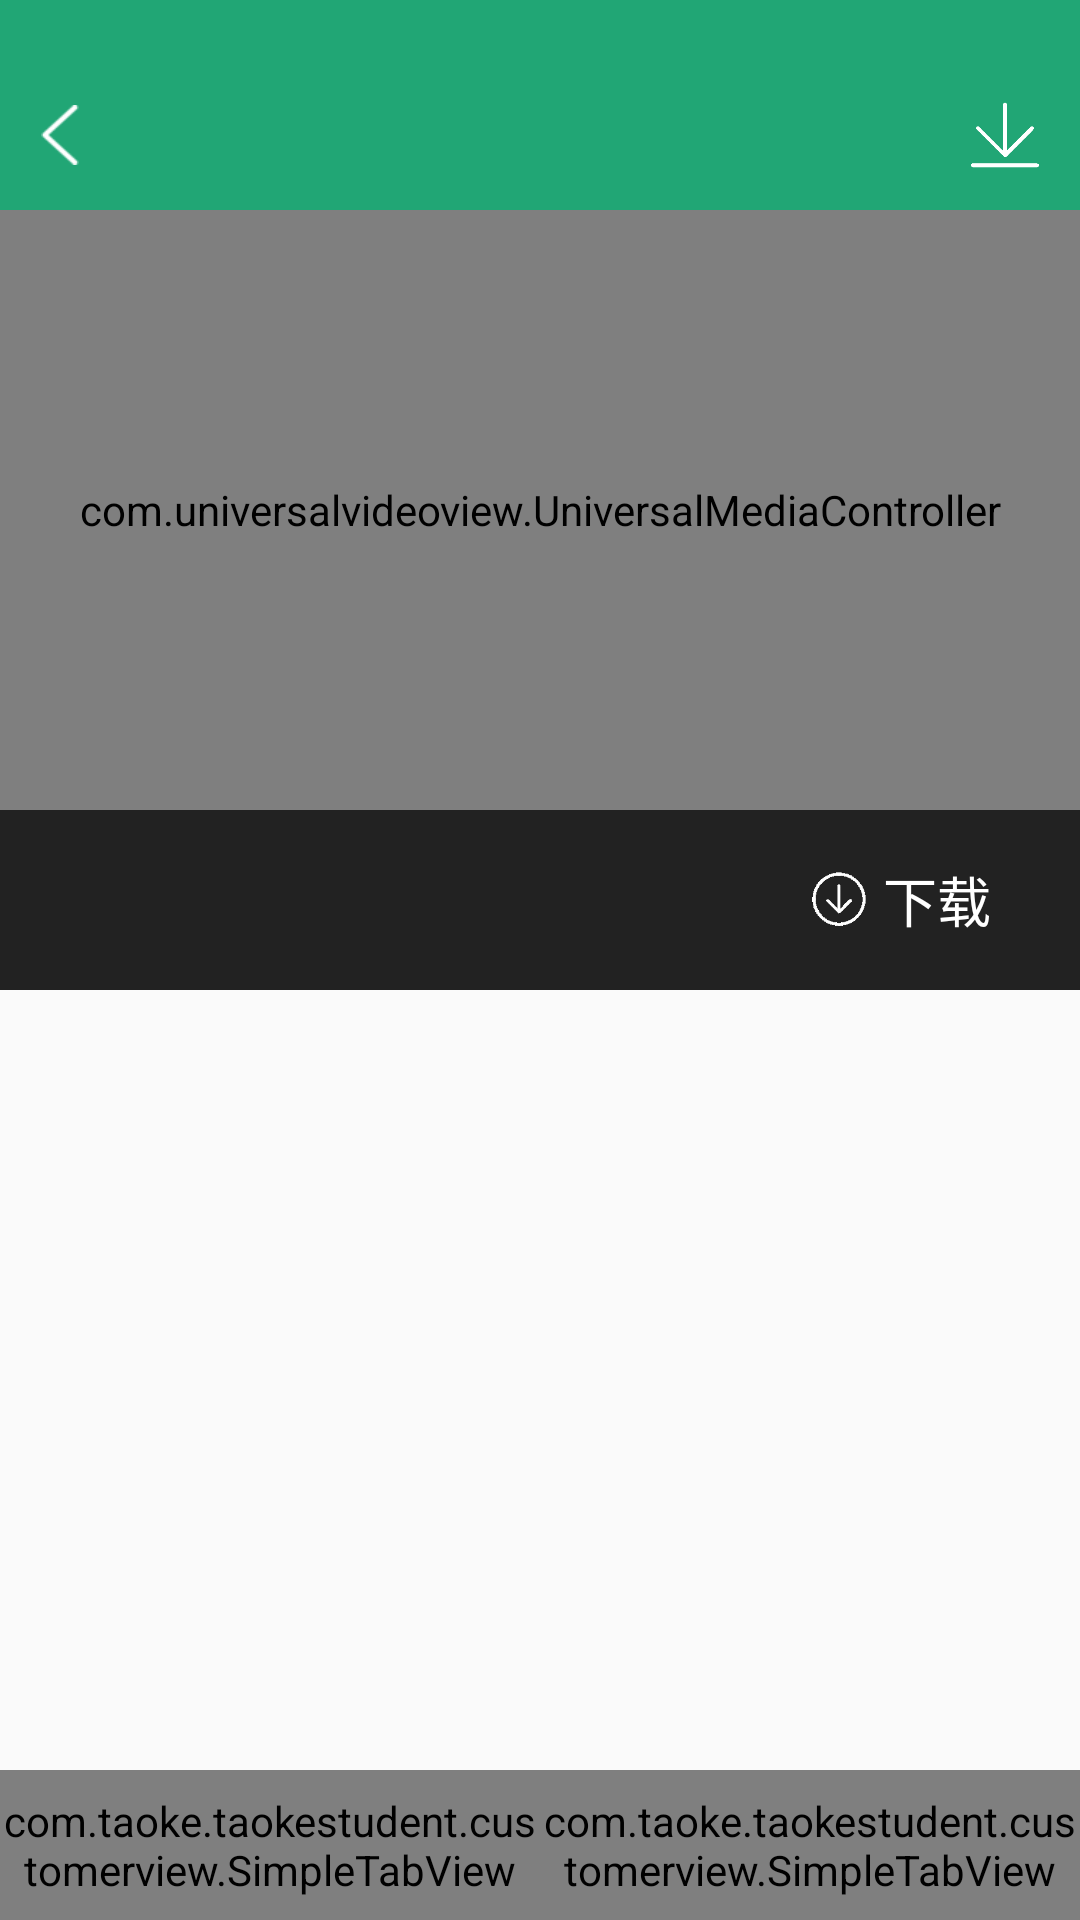

Write the Android layout XML for this screen, with the resource values it uses.
<!-- AndroidManifest.xml: application theme Theme.AppCompat.Light.NoActionBar -->
<!-- res/layout/activity_micro3_lesson_video_detail.xml -->
<?xml version="1.0" encoding="utf-8"?>
<LinearLayout xmlns:android="http://schemas.android.com/apk/res/android"
    xmlns:app="http://schemas.android.com/apk/res-auto"
    android:id="@+id/activity_micro3_lesson_video_detail"
    android:layout_width="match_parent"
    android:layout_height="match_parent"
    android:orientation="vertical">

    
    <RelativeLayout
        android:id="@+id/rl_title"
        android:layout_width="match_parent"
        android:layout_height="@dimen/title_bar_activity_height"
        android:background="@color/theme_color"
        android:gravity="center_vertical"
        android:paddingTop="@dimen/title_bar_activity_padding_top">

        
        <ImageView
            android:id="@+id/iv_back"
            android:layout_width="@dimen/back_icon_width"
            android:layout_height="@dimen/back_icon_height"
            android:layout_centerVertical="true"
            android:paddingEnd="@dimen/title_edge_interval"
            android:paddingStart="@dimen/title_edge_interval"
            android:src="@drawable/arrow_left_white" />

        
        <TextView
            android:id="@+id/tv_title_text"
            android:layout_width="wrap_content"
            android:layout_height="wrap_content"
            android:singleLine="true"
            android:layout_centerInParent="true"
            android:textColor="@color/title_text_color"
            android:textSize="@dimen/title_text_size" />

        
        <ImageView
            android:id="@+id/iv_title_download"
            android:layout_width="30dp"
            android:layout_height="40dp"
            android:layout_alignParentEnd="true"
            android:layout_centerVertical="true"
            android:layout_marginEnd="@dimen/title_edge_interval"
            android:src="@drawable/download_icon" />
    </RelativeLayout>

    
    <FrameLayout
        android:id="@+id/video_layout"
        android:layout_width="match_parent"
        android:layout_height="200dp"
        android:background="@android:color/black">

        <com.universalvideoview.UniversalVideoView
            android:id="@+id/videoView"
            android:layout_width="fill_parent"
            android:layout_height="fill_parent"
            android:layout_gravity="center"
            app:uvv_autoRotation="true"
            app:uvv_fitXY="false" />

        <com.universalvideoview.UniversalMediaController
            android:id="@+id/media_controller"
            android:layout_width="fill_parent"
            android:layout_height="fill_parent"
            app:uvv_scalable="true" />

    </FrameLayout>

    
    <LinearLayout
        android:layout_width="match_parent"
        android:layout_height="60dp"
        android:background="#222222">

        <TextView
            android:id="@+id/tv_micro_3_detail_clanum"
            android:layout_width="0dp"
            android:layout_height="match_parent"
            android:layout_weight="1"
            android:gravity="center"
            android:textColor="#ffffff" />

        <TextView
            android:id="@+id/tv_micro_3_detail_price"
            android:layout_width="0dp"
            android:layout_height="match_parent"
            android:layout_weight="1"
            android:gravity="center"
            android:textColor="#ffffff" />

        <LinearLayout
            android:id="@+id/ll_micro_3_detail_free_download"
            android:layout_width="0dp"
            android:layout_height="match_parent"
            android:layout_weight="1"
            android:gravity="center">

            <ImageView
                android:layout_width="20dp"
                android:layout_height="20dp"
                android:src="@drawable/download_icon2" />

            <TextView
                android:layout_width="wrap_content"
                android:layout_height="wrap_content"
                android:layout_marginStart="5dp"
                android:text="下载"
                android:textColor="#ffffff"
                android:textSize="18sp" />

        </LinearLayout>

        <LinearLayout
            android:id="@+id/ll_micro_3_detail_charge_buy"
            android:layout_width="0dp"
            android:layout_height="match_parent"
            android:layout_weight="1"
            android:gravity="center"
            android:visibility="gone">

            <ImageView
                android:id="@+id/iv_micro_3_detail_charge_buy_icon"
                android:layout_width="20dp"
                android:layout_height="20dp"
                android:src="@drawable/buy_icon" />

            <TextView
                android:id="@+id/tv_micro_3_detail_charge_buy_text"
                android:layout_width="wrap_content"
                android:layout_height="wrap_content"
                android:layout_marginStart="5dp"
                android:textColor="#ffffff"
                android:textSize="18sp" />

        </LinearLayout>


    </LinearLayout>

    
    <FrameLayout
        android:id="@+id/fl_micro_3_detail_content"
        android:layout_width="match_parent"
        android:layout_height="0dp"
        android:layout_weight="1" />

    
    <LinearLayout
        android:layout_width="match_parent"
        android:layout_height="50dp"
        android:orientation="horizontal">

        <com.taoke.taokestudent.customerview.SimpleTabView
            android:id="@+id/stv_micro_3_detail_free"
            android:layout_width="0dp"
            android:layout_height="match_parent"
            android:layout_weight="1" />

        <com.taoke.taokestudent.customerview.SimpleTabView
            android:id="@+id/stv_micro_3_detail_charge"
            android:layout_width="0dp"
            android:layout_height="match_parent"
            android:layout_weight="1" />
    </LinearLayout>


</LinearLayout>
<!-- resources referenced by this layout -->
<resources>
  <color name="theme_color">#21a675</color>
  <color name="title_text_color">#FFFFFF</color>
  <dimen name="back_icon_height">20dp</dimen>
  <dimen name="back_icon_width">40dp</dimen>
  <dimen name="title_bar_activity_height">70dp</dimen>
  <dimen name="title_bar_activity_padding_top">20dp</dimen>
  <dimen name="title_edge_interval">10dp</dimen>
  <dimen name="title_text_size">18sp</dimen>
  <!-- drawable arrow_left_white: png bitmap (drawable, 3743 bytes) -->
  <!-- drawable buy_icon: png bitmap (drawable, 1956 bytes) -->
  <!-- drawable download_icon: png bitmap (drawable, 1633 bytes) -->
  <!-- drawable download_icon2: png bitmap (drawable, 2390 bytes) -->
</resources>
